Image classification data set "data" (AFHEEM/AHClassifier on GitHub). Class labels (2): food, non-food.

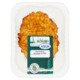
Label: food

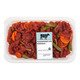
Label: food

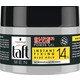
Label: non-food

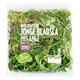
Label: food

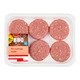
Label: food

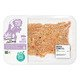
Label: food
